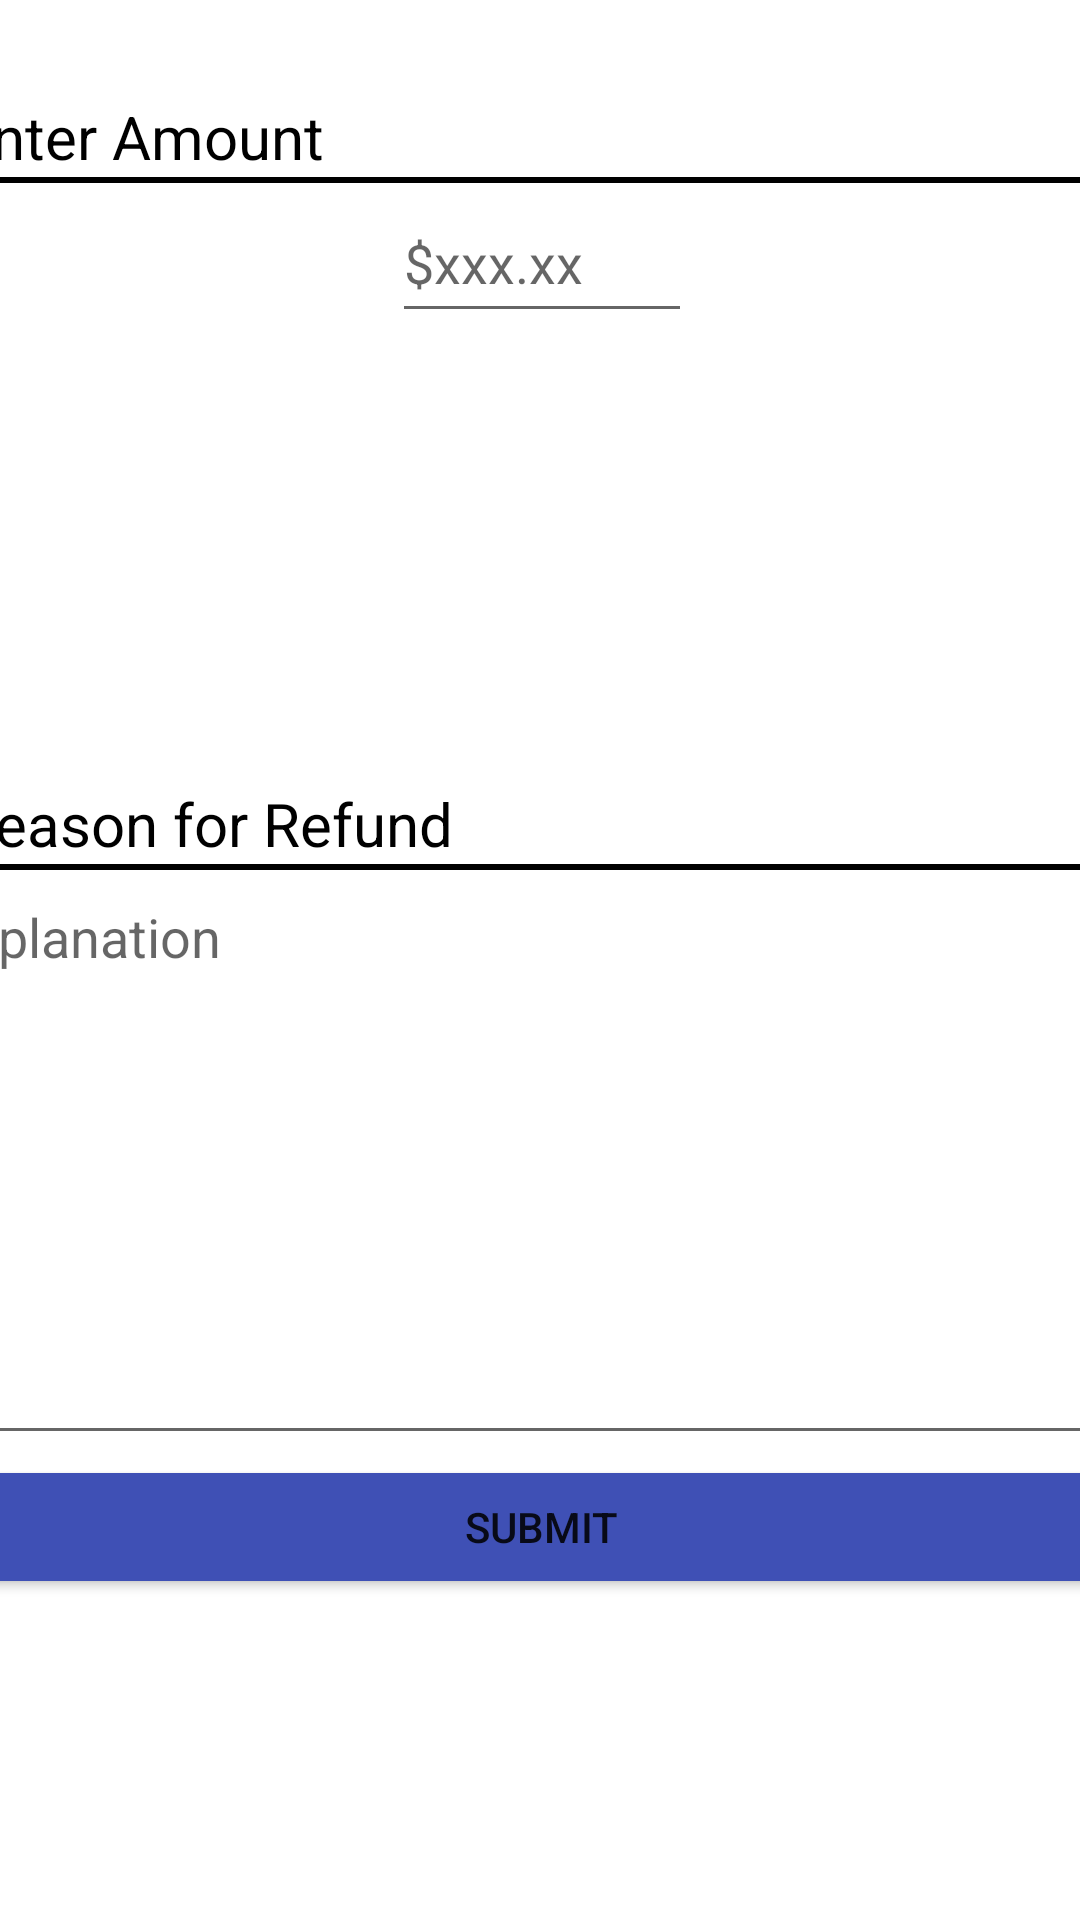

Android layout source for this screen:
<!-- AndroidManifest.xml: application theme Theme.Student_Information_Exchange_app -->
<!-- res/layout/activity_refund.xml -->
<?xml version="1.0" encoding="utf-8"?>
<androidx.constraintlayout.widget.ConstraintLayout xmlns:android="http://schemas.android.com/apk/res/android"
    xmlns:app="http://schemas.android.com/apk/res-auto"
    xmlns:tools="http://schemas.android.com/tools"
    android:layout_width="match_parent"
    android:layout_height="match_parent"
    android:backgroundTint="@color/indigo">

    <LinearLayout
        android:id="@+id/rm_page"
        android:layout_width="409dp"
        android:layout_height="wrap_content"
        android:layout_marginTop="32dp"
        android:orientation="vertical"
        app:layout_constraintEnd_toEndOf="parent"
        app:layout_constraintStart_toStartOf="parent"
        app:layout_constraintTop_toTopOf="parent">

        <TextView
            android:id="@+id/st_head"
            android:layout_width="match_parent"
            android:layout_height="wrap_content"
            android:text="@string/amount_text"
            android:textAlignment="viewStart"
            android:textAllCaps="false"
            android:textColor="@color/black"
            android:textSize="20sp"
            android:translationX="10dp" />

        <View
            android:id="@+id/st_div"
            android:layout_width="match_parent"
            android:layout_height="2dp"
            android:background="?android:attr/listDivider"
            android:backgroundTint="@color/black"
            android:backgroundTintMode="add" />

        <LinearLayout
            android:layout_width="match_parent"
            android:layout_height="match_parent"
            android:orientation="horizontal">

            <Space
                android:layout_width="match_parent"
                android:layout_height="wrap_content"
                android:layout_weight="1" />

            <EditText
                android:id="@+id/rr_value"
                android:layout_width="100dp"
                android:layout_height="wrap_content"
                android:ems="10"
                android:hint="@string/dollar_example"
                android:inputType="number"
                android:minHeight="50dp" />

            <Space
                android:layout_width="match_parent"
                android:layout_height="wrap_content"
                android:layout_weight="1" />
        </LinearLayout>

        <Space
            android:layout_width="match_parent"
            android:layout_height="150dp" />

        <TextView
            android:id="@+id/rr_head"
            android:layout_width="match_parent"
            android:layout_height="wrap_content"
            android:text="@string/rfr_text"
            android:textAlignment="viewStart"
            android:textAllCaps="false"
            android:textColor="@color/black"
            android:textSize="20sp"
            android:translationX="10dp" />

        <View
            android:id="@+id/rr_div"
            android:layout_width="match_parent"
            android:layout_height="2dp"
            android:background="?android:attr/listDivider"
            android:backgroundTint="@color/black"
            android:backgroundTintMode="add" />

        <EditText
            android:id="@+id/rr_text"
            android:layout_width="match_parent"
            android:layout_height="195dp"
            android:ems="10"
            android:gravity="start|top"
            android:hint="Explanation"
            android:inputType="textMultiLine" />

        <Button
            android:id="@+id/rr_submit"
            android:layout_width="match_parent"
            android:layout_height="wrap_content"
            android:backgroundTint="@color/indigo"
            android:text="Submit" />

    </LinearLayout>

</androidx.constraintlayout.widget.ConstraintLayout>
<!-- resources referenced by this layout -->
<resources>
  <color name="black">#FF000000</color>
  <color name="indigo">#3f50b5</color>
  <string name="amount_text">Enter Amount</string>
  <string name="dollar_example">$xxx.xx</string>
  <string name="rfr_text">Reason for Refund</string>
  <style name="Theme.Student_Information_Exchange_app" parent="Theme.MaterialComponents.DayNight.DarkActionBar">
          
          <item name="colorPrimary">@color/purple</item>
          <item name="colorPrimaryVariant">@color/purple_dark</item>
          <item name="colorOnPrimary">@color/white</item>
          
          <item name="colorSecondary">@color/indigo</item>
          <item name="colorSecondaryVariant">@color/indigo_dark</item>
          <item name="colorOnSecondary">@color/black</item>
          
          <item name="android:statusBarColor">?attr/colorPrimaryVariant</item>
          
  
      </style>
  <color name="purple">#9b27af</color>
  <color name="purple_dark">#69007f</color>
  <color name="white">#FFFFFFFF</color>
  <color name="indigo_dark">#002884</color>
</resources>
